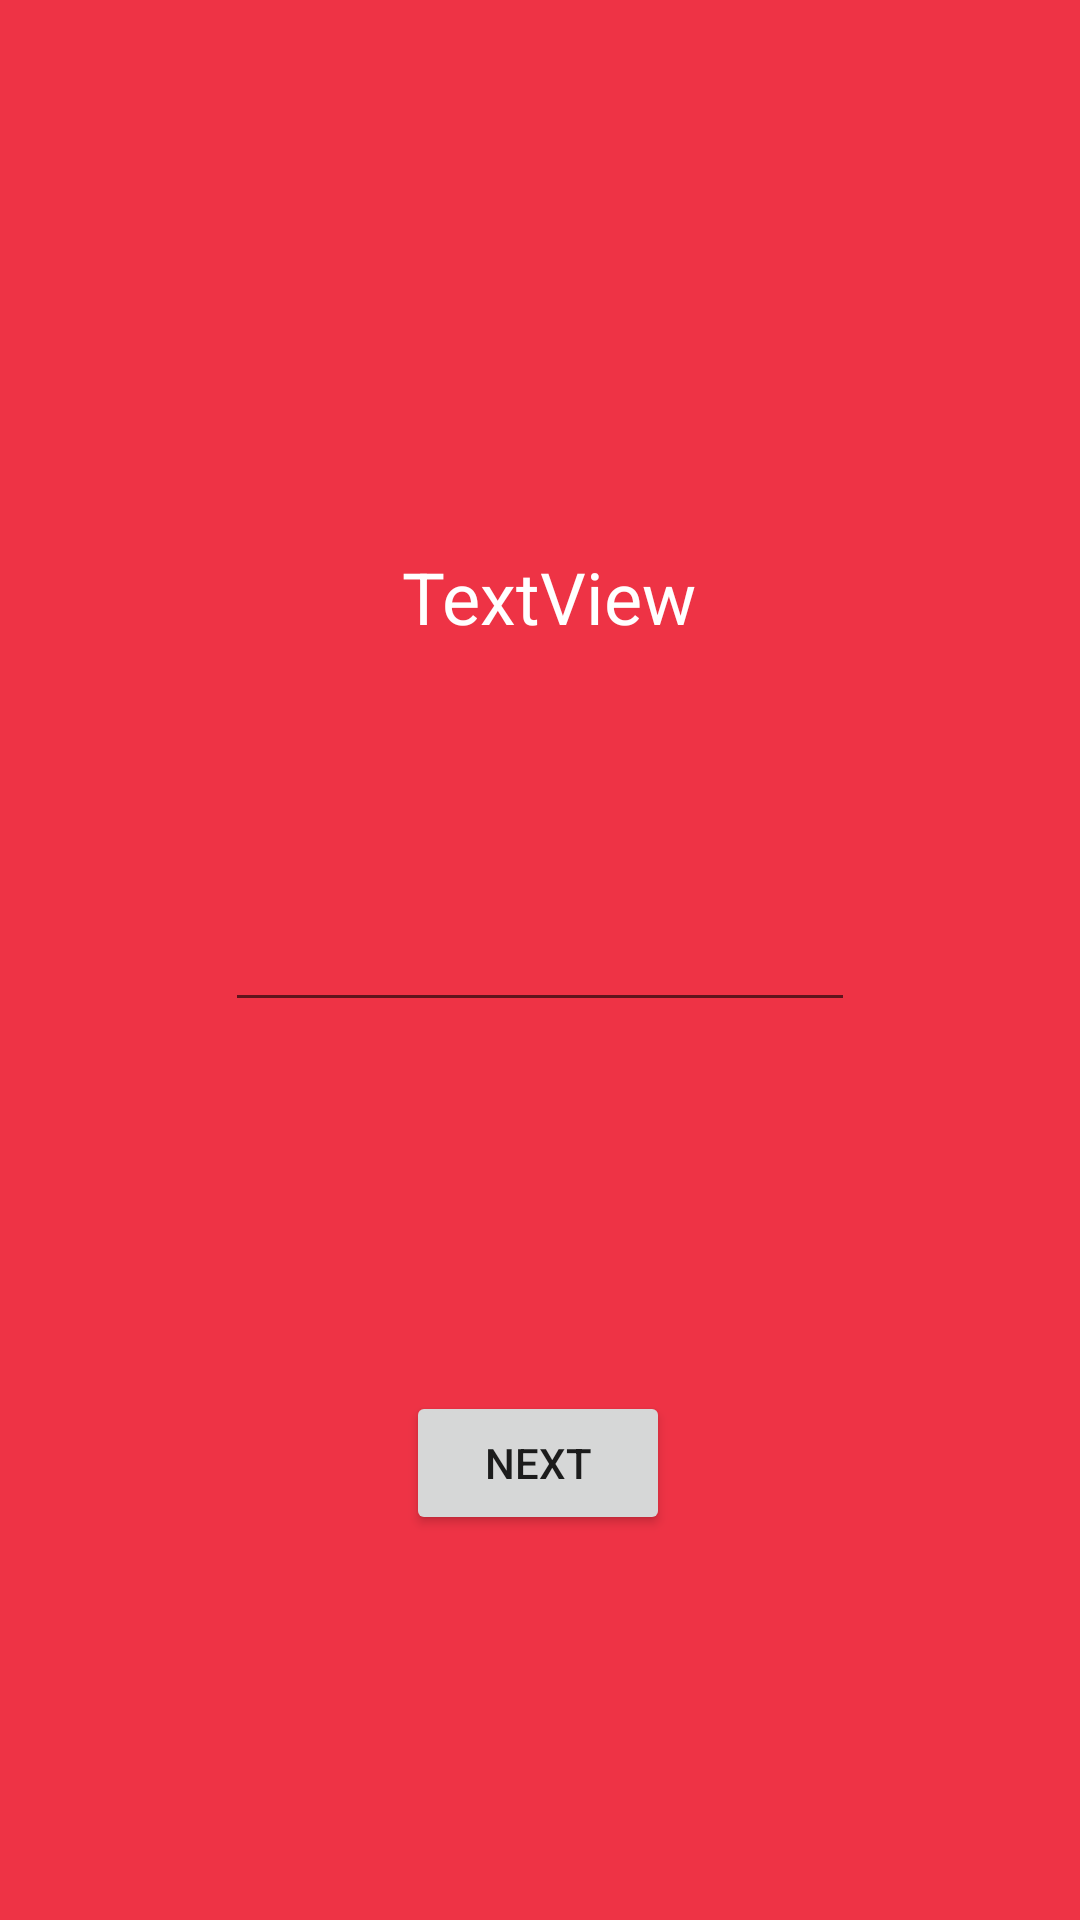

Reconstruct the res/layout file that produces this screen, plus the resources it refers to.
<!-- AndroidManifest.xml: application theme AppTheme -->
<!-- res/layout/activity_set_school_hours.xml -->
<?xml version="1.0" encoding="utf-8"?>
<androidx.constraintlayout.widget.ConstraintLayout xmlns:android="http://schemas.android.com/apk/res/android"
    xmlns:app="http://schemas.android.com/apk/res-auto"
    xmlns:tools="http://schemas.android.com/tools"
    android:layout_width="match_parent"
    android:layout_height="match_parent"
    tools:context=".SetSchoolHours"
    android:background="#E2ED1B2F">

    <TextView
        android:id="@+id/activity_set_school_hours_instruction"
        android:layout_width="306dp"
        android:layout_height="79dp"
        android:layout_marginStart="16dp"
        android:layout_marginLeft="16dp"
        android:layout_marginEnd="16dp"
        android:layout_marginRight="16dp"
        android:gravity="center"
        android:text="TextView"
        android:textColor="#FFFFFF"
        android:textSize="24sp"
        app:fontFamily="@font/baloo"
        app:layout_constraintBottom_toBottomOf="parent"
        app:layout_constraintEnd_toEndOf="parent"
        app:layout_constraintHorizontal_bias="0.616"
        app:layout_constraintStart_toStartOf="parent"
        app:layout_constraintTop_toTopOf="parent"
        app:layout_constraintVertical_bias="0.284"
        tools:text="@string/activity_set_school_hours_instruction" />

    <EditText
        android:id="@+id/school_hours_int"
        android:layout_width="wrap_content"
        android:layout_height="wrap_content"
        android:ems="10"
        android:inputType="number"
        app:layout_constraintBottom_toBottomOf="parent"
        app:layout_constraintEnd_toEndOf="parent"
        app:layout_constraintStart_toStartOf="parent"
        app:layout_constraintTop_toTopOf="parent" />

    <Button
        android:id="@+id/next_school"
        android:layout_width="wrap_content"
        android:layout_height="wrap_content"
        android:text="@string/next"
        app:layout_constraintBottom_toBottomOf="parent"
        app:layout_constraintEnd_toEndOf="parent"
        app:layout_constraintHorizontal_bias="0.498"
        app:layout_constraintStart_toStartOf="parent"
        app:layout_constraintTop_toTopOf="parent"
        app:layout_constraintVertical_bias="0.783" />
</androidx.constraintlayout.widget.ConstraintLayout>
<!-- resources referenced by this layout -->
<resources>
  <string name="activity_set_school_hours_instruction">Enter the hours of \nschooling you desire</string>
  <string name="next">Next</string>
  <style name="AppTheme" parent="Theme.AppCompat.Light.DarkActionBar">
          
          <item name="colorPrimary">@color/colorPrimary</item>
          <item name="colorPrimaryDark">@color/colorPrimaryDark</item>
          <item name="colorAccent">@color/colorAccent</item>
      </style>
  <color name="colorPrimary">#E2ED1B2F</color>
  <color name="colorPrimaryDark">#9E0918</color>
  <color name="colorAccent">#D81B60</color>
</resources>
